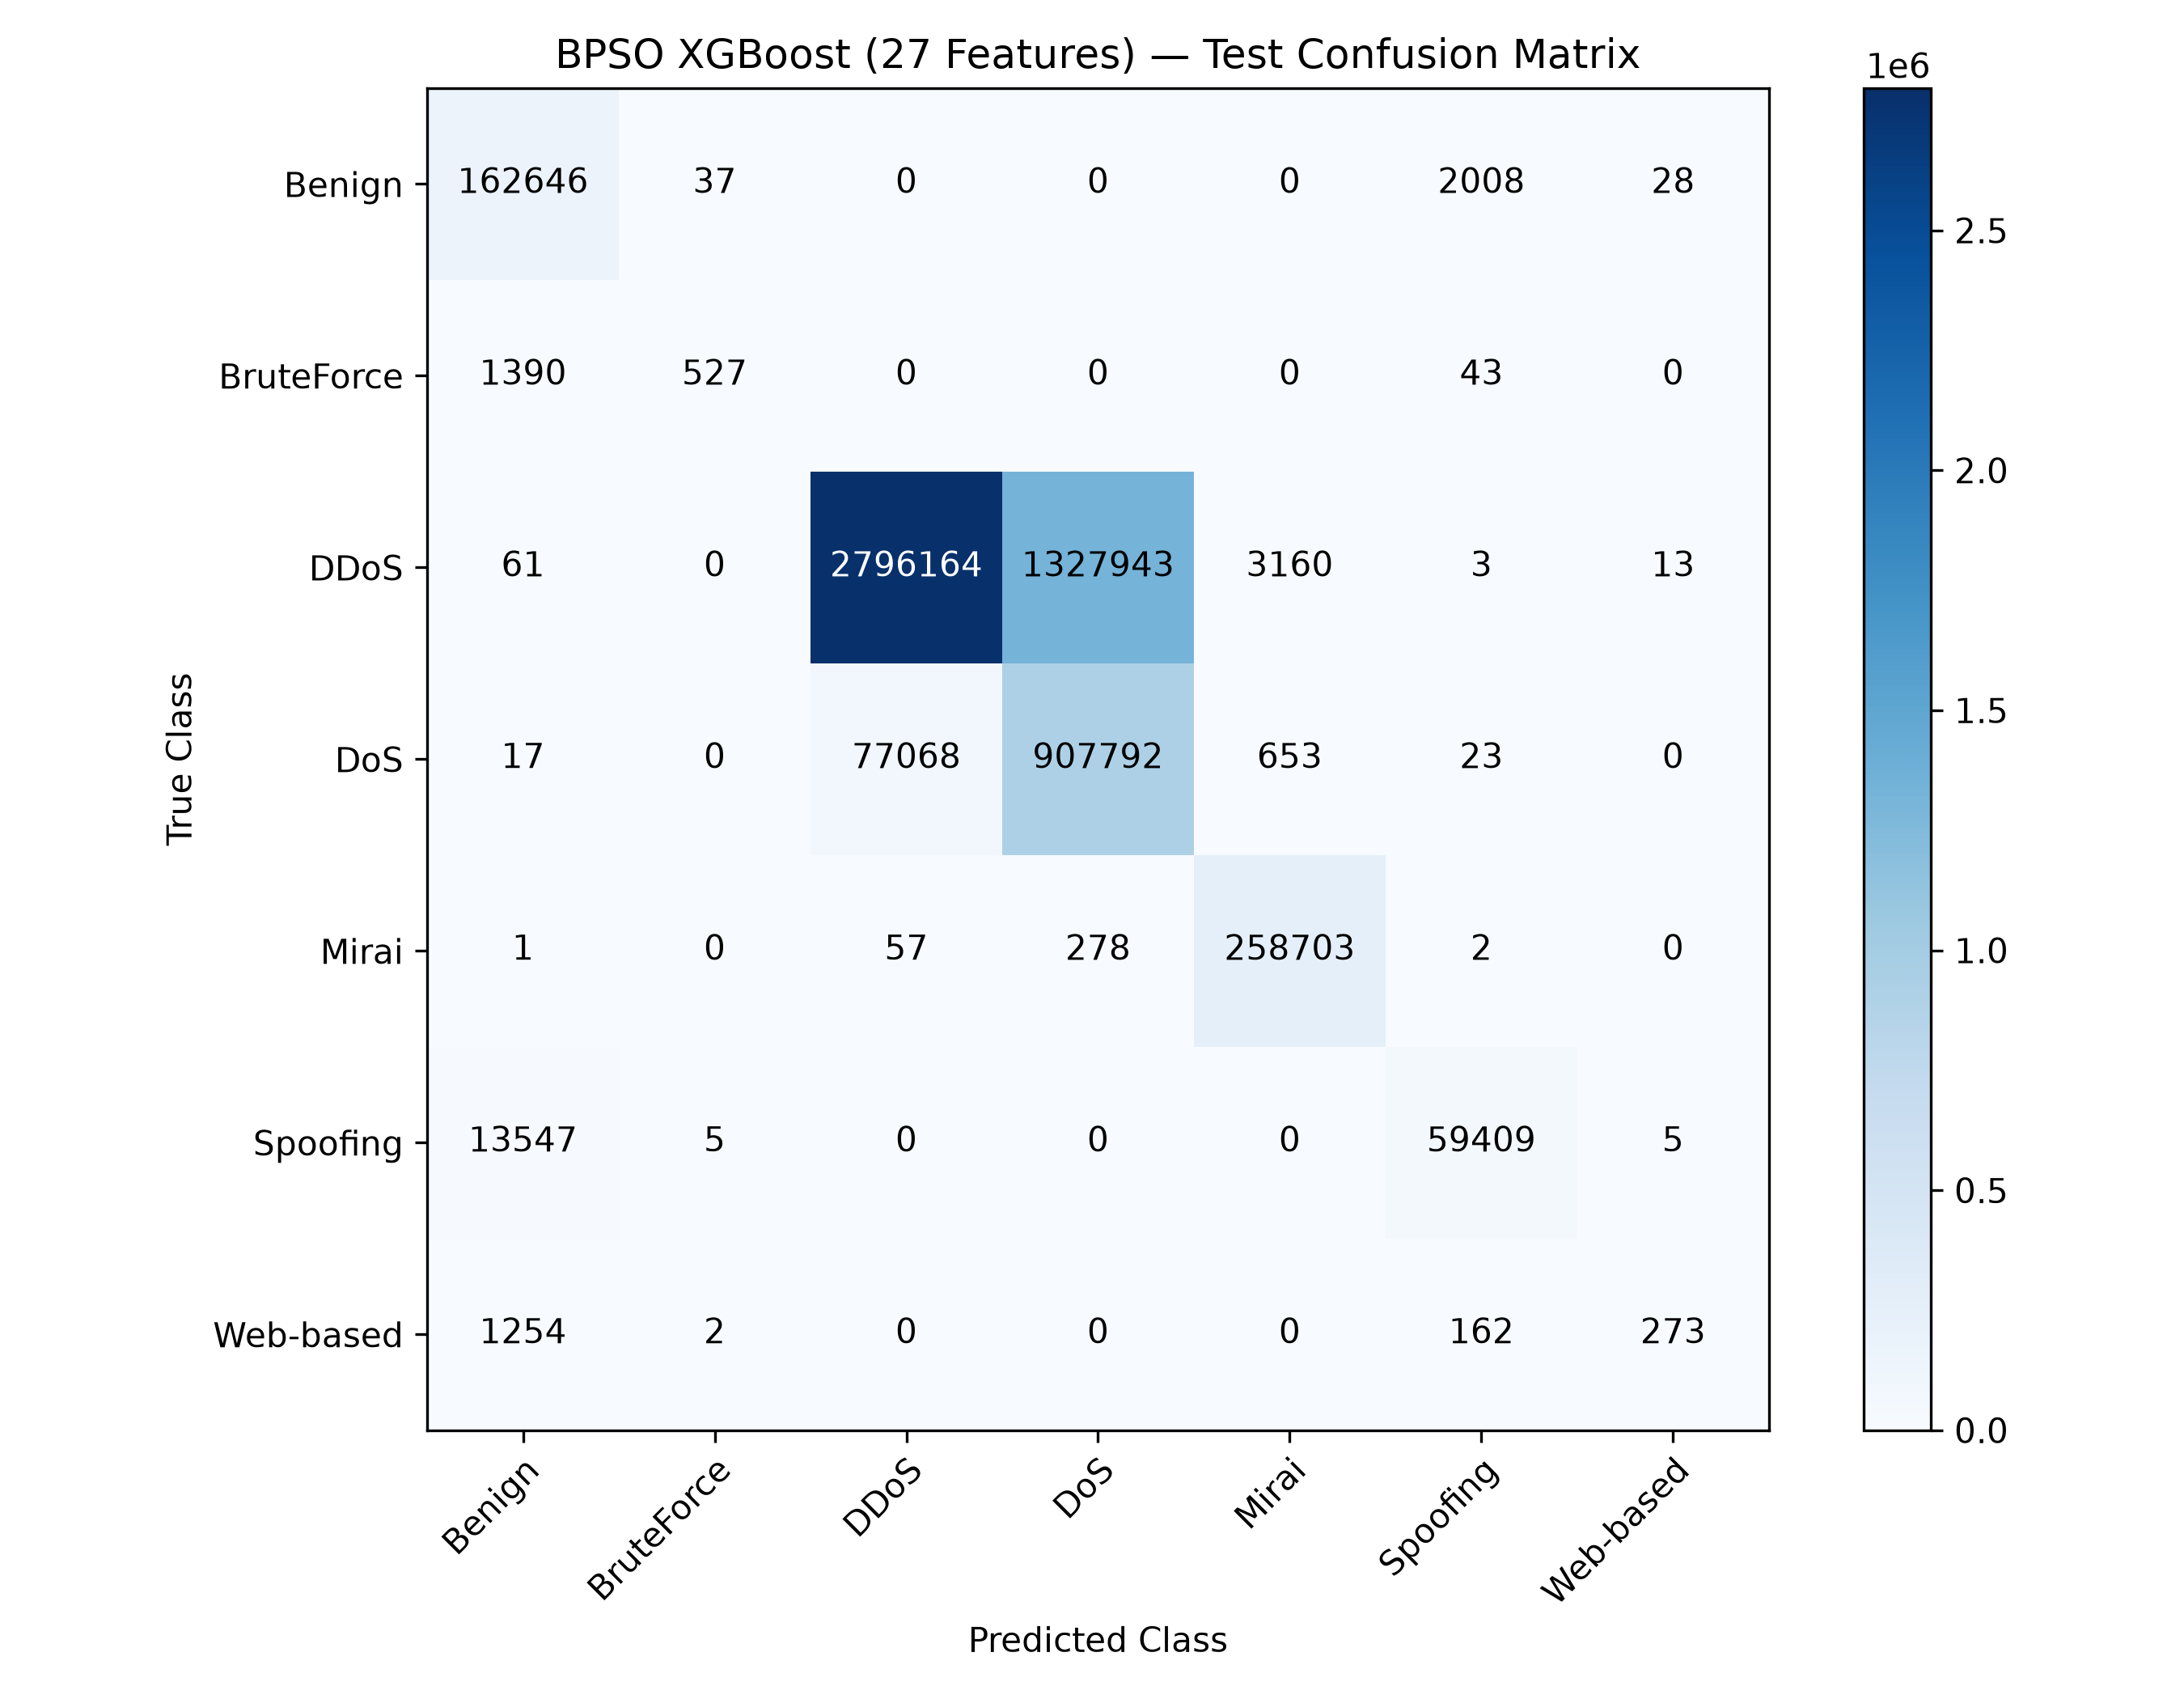

Values plotted in this chart, from the file beside it:
, Benign, BruteForce, DDoS, DoS, Mirai, Spoofing, Web-based
Benign, 162646, 37, 0, 0, 0, 2008, 28
BruteForce, 1390, 527, 0, 0, 0, 43, 0
DDoS, 61, 0, 2796164, 1327943, 3160, 3, 13
DoS, 17, 0, 77068, 907792, 653, 23, 0
Mirai, 1, 0, 57, 278, 258703, 2, 0
Spoofing, 13547, 5, 0, 0, 0, 59409, 5
Web-based, 1254, 2, 0, 0, 0, 162, 273
